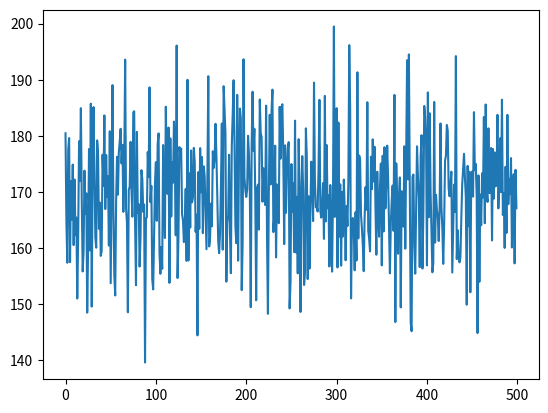

The matplotlib source for this figure:

import matplotlib.pyplot as histogram

import numpy as np

Xpoints = np.random.normal(170, 10, 500)

histogram.plot(Xpoints)

histogram.show()

